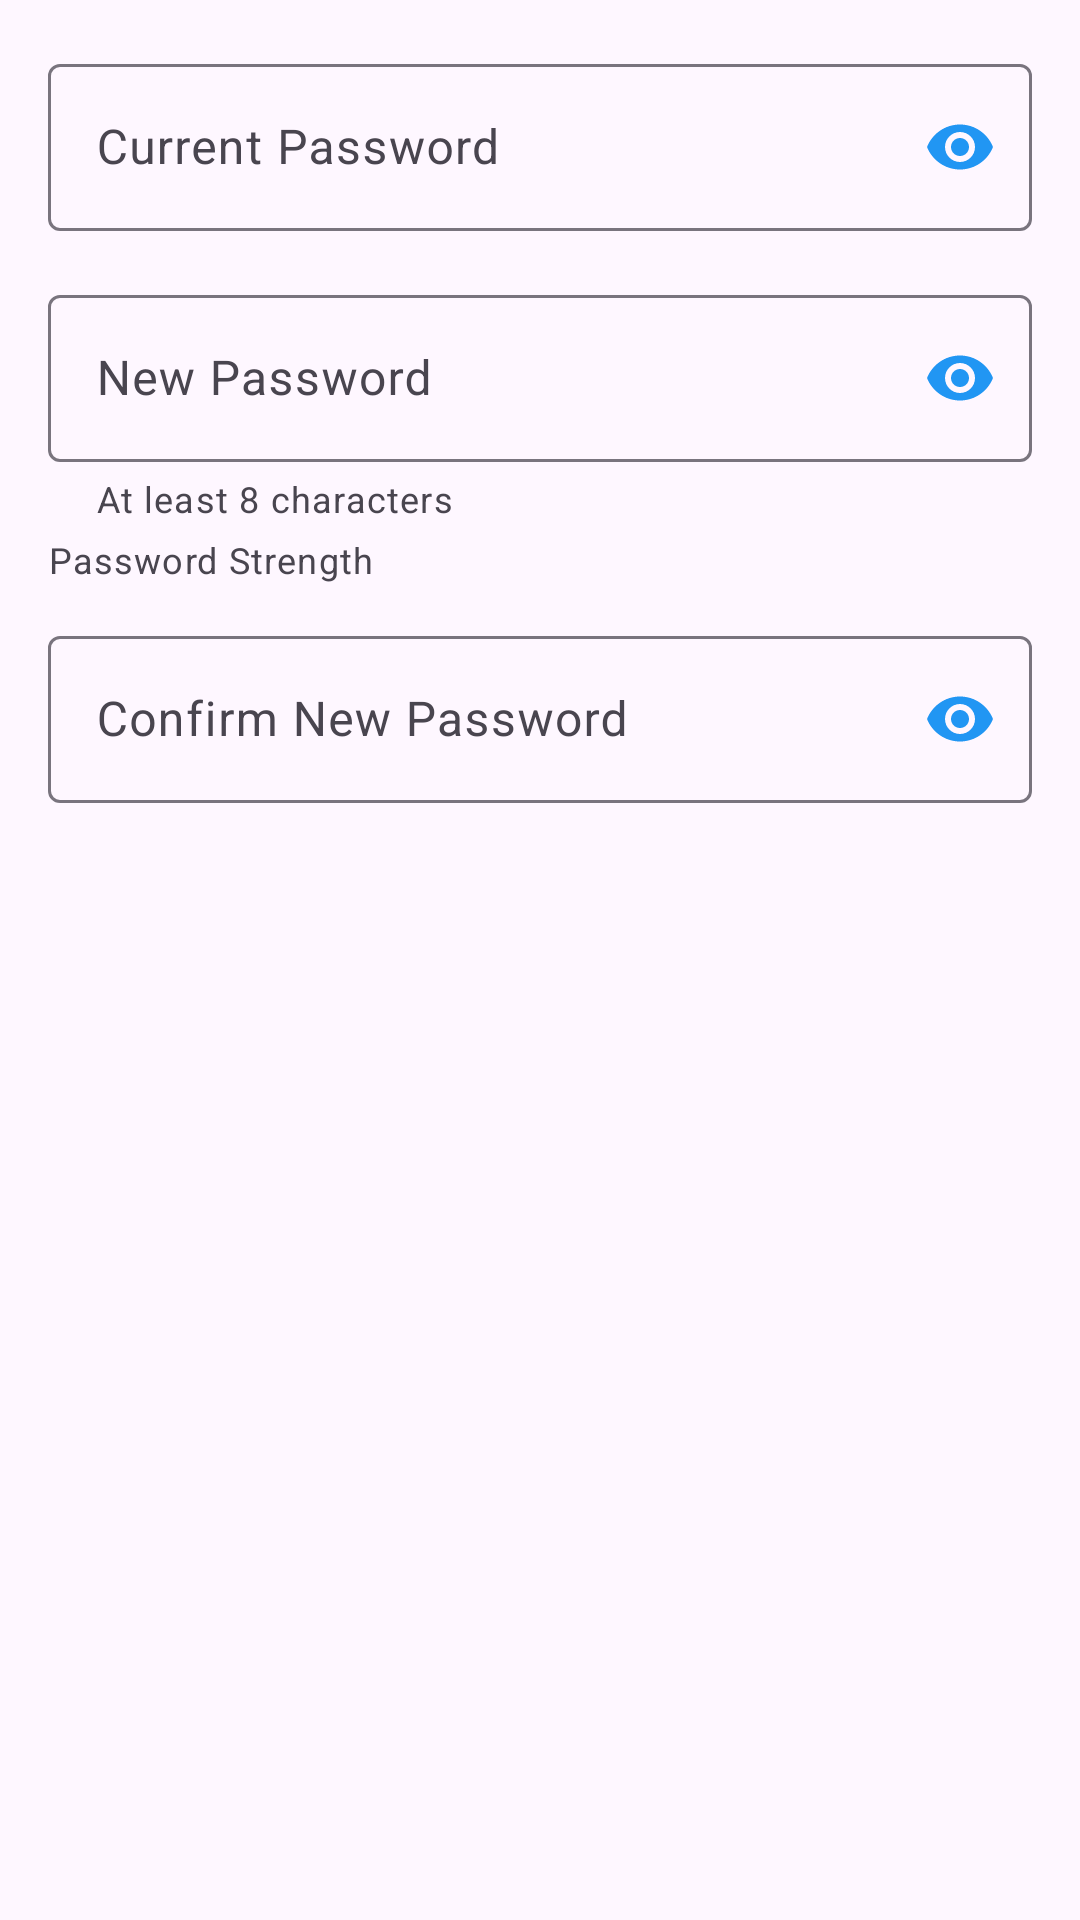

Here is an Android app screen rendered from its layout file. Give the layout XML and the strings, colors and styles it references.
<!-- AndroidManifest.xml: application theme Theme.FarmConnect -->
<!-- res/layout/dialog_change_password.xml -->
<?xml version="1.0" encoding="utf-8"?>
<LinearLayout xmlns:android="http://schemas.android.com/apk/res/android"
    xmlns:app="http://schemas.android.com/apk/res-auto"
    android:layout_width="match_parent"
    android:layout_height="wrap_content"
    android:orientation="vertical"
    android:padding="16dp">

    
    <com.google.android.material.textfield.TextInputLayout
        android:id="@+id/currentPasswordLayout"
        style="@style/Widget.Material3.TextInputLayout.OutlinedBox"
        android:layout_width="match_parent"
        android:layout_height="wrap_content"
        android:layout_marginBottom="16dp"
        android:hint="Current Password"
        app:endIconMode="password_toggle"
        app:endIconTint="@color/primary_blue">

        <com.google.android.material.textfield.TextInputEditText
            android:id="@+id/currentPassword"
            android:layout_width="match_parent"
            android:layout_height="wrap_content"
            android:inputType="textPassword"
            android:maxLines="1" />

    </com.google.android.material.textfield.TextInputLayout>

    
    <com.google.android.material.textfield.TextInputLayout
        android:id="@+id/newPasswordLayout"
        style="@style/Widget.Material3.TextInputLayout.OutlinedBox"
        android:layout_width="match_parent"
        android:layout_height="wrap_content"
        android:layout_marginBottom="4dp"
        android:hint="New Password"
        app:endIconMode="password_toggle"
        app:endIconTint="@color/primary_blue"
        app:helperText="At least 8 characters"
        app:helperTextTextColor="?android:attr/textColorSecondary">

        <com.google.android.material.textfield.TextInputEditText
            android:id="@+id/newPassword"
            android:layout_width="match_parent"
            android:layout_height="wrap_content"
            android:inputType="textPassword"
            android:maxLines="1" />
    </com.google.android.material.textfield.TextInputLayout>

    <TextView
        android:id="@+id/passwordStrengthText"
        android:layout_width="match_parent"
        android:layout_height="wrap_content"
        android:layout_marginBottom="12dp"
        android:text="Password Strength"
        android:textAppearance="?attr/textAppearanceCaption"
        android:textColor="?android:attr/textColorSecondary" />

    <com.google.android.material.textfield.TextInputLayout
        android:id="@+id/confirmPasswordLayout"
        style="@style/Widget.Material3.TextInputLayout.OutlinedBox"
        android:layout_width="match_parent"
        android:layout_height="wrap_content"
        android:layout_marginBottom="4dp"
        android:hint="Confirm New Password"
        app:endIconMode="password_toggle"
        app:endIconTint="@color/primary_blue">

        <com.google.android.material.textfield.TextInputEditText
            android:id="@+id/confirmPassword"
            android:layout_width="match_parent"
            android:layout_height="wrap_content"
            android:inputType="textPassword"
            android:maxLines="1" />
    </com.google.android.material.textfield.TextInputLayout>

    
    <TextView
        android:id="@+id/passwordMatchText"
        android:layout_width="match_parent"
        android:layout_height="wrap_content"
        android:layout_marginTop="4dp"
        android:layout_marginBottom="4dp"
        android:drawablePadding="8dp"
        android:paddingStart="2dp"
        android:gravity="start|center_vertical"
        android:textAppearance="?attr/textAppearanceCaption"
        android:visibility="gone" />

</LinearLayout>
<!-- resources referenced by this layout -->
<resources>
  <color name="primary_blue">#2196F3</color>
  <style name="Theme.FarmConnect" parent="Base.Theme.FarmConnect" />
  <style name="Base.Theme.FarmConnect" parent="Theme.Material3.DayNight.NoActionBar">
          <item name="colorPrimary">@color/primary_blue</item>
          <item name="colorPrimaryVariant">@color/secondary_blue</item>
          <item name="colorOnPrimary">@color/white</item>
          <item name="android:statusBarColor" tools:targetApi="l">?attr/colorPrimaryVariant</item>
      </style>
  <color name="secondary_blue">#1976D2</color>
  <color name="white">#FFFFFFFF</color>
</resources>
